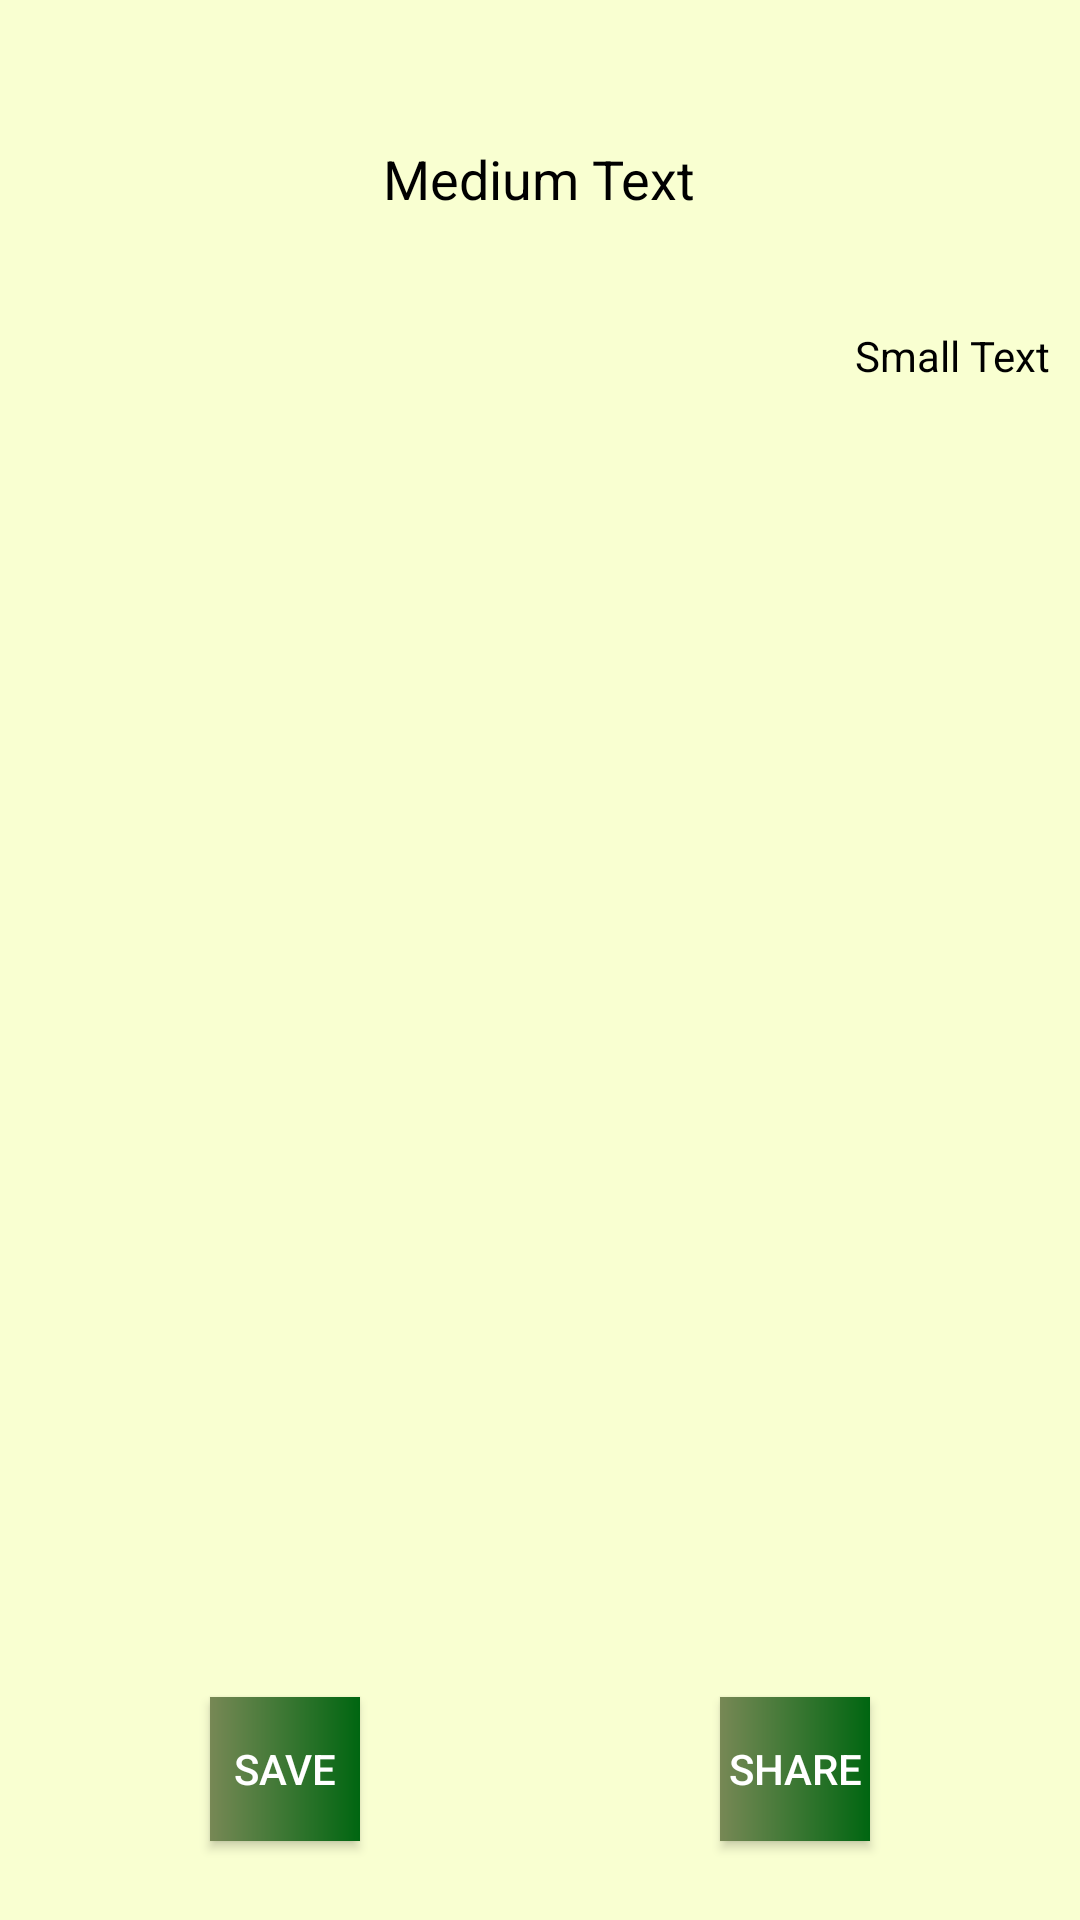

Android layout source for this screen:
<!-- AndroidManifest.xml: application theme AppTheme -->
<!-- res/layout/activity_main_activity5.xml -->
<LinearLayout xmlns:android="http://schemas.android.com/apk/res/android"
    xmlns:tools="http://schemas.android.com/tools"
    android:layout_width="match_parent"
    android:layout_height="match_parent"
    android:orientation="vertical"
    android:weightSum="6.9"
    android:padding="10dp"

    android:background="#F9FFD1"
    tools:context="com.example.bishwakhatri.nesteddrawer2.NoticeActivity2">

<LinearLayout
    android:layout_width="match_parent"
    android:layout_height="match_parent"
    android:gravity="center"
    android:layout_weight="2.9">

    <TextView
        android:layout_width="wrap_content"
        android:layout_height="wrap_content"
        android:textAppearance="?android:attr/textAppearanceMedium"
        android:text="Medium Text"

        android:textColor="#000000"
        android:id="@+id/textView9"
        />
</LinearLayout>
    <LinearLayout
        android:layout_width="match_parent"
        android:layout_height="match_parent"
        android:gravity="center"
        android:weightSum="3"
        android:orientation="vertical"
        android:layout_weight="1">

        <LinearLayout
            android:layout_width="match_parent"
            android:layout_height="match_parent"
            android:layout_weight="2.8"

            android:gravity="right">

            <TextView
                android:layout_width="wrap_content"
                android:layout_height="wrap_content"
                android:textAppearance="?android:attr/textAppearanceSmall"
                android:text="Small Text"
                android:textColor="#000000"
                android:id="@+id/textView6" />
        </LinearLayout>
<LinearLayout
    android:layout_width="match_parent"
    android:layout_height="match_parent"
    android:id="@+id/viewNotice"
    android:gravity="center"

    android:layout_weight="0.2">
    <ImageView
        android:layout_width="wrap_content"
        android:layout_height="wrap_content"


        android:id="@+id/imageView12"
        android:layout_gravity="center"
        ></ImageView>

</LinearLayout>

    </LinearLayout>




<LinearLayout
    android:layout_width="match_parent"
    android:layout_height="match_parent"
    android:orientation="horizontal"
    android:layout_weight="3">

    <LinearLayout
        android:layout_width="match_parent"
        android:layout_height="match_parent"
android:gravity="center"
        android:layout_weight="1">
    <Button
        android:layout_width="50dp"
        android:layout_height="wrap_content"

        android:id="@+id/btnsave"
        android:text="save"



        android:textColor="#ffffff"
       android:background="@drawable/facultytextborder"
       />
    </LinearLayout>


    <LinearLayout
        android:layout_width="match_parent"
        android:layout_height="match_parent"
        android:gravity="center"
        android:layout_weight="1">

    <Button
        android:layout_width="50dp"
        android:layout_height="wrap_content"


        android:id="@+id/btnshare"
        android:text="share"



        android:textColor="#ffffff"
        android:background="@drawable/facultytextborder"
       />
    </LinearLayout>

</LinearLayout>
</LinearLayout>
<!-- resources referenced by this layout -->
<resources>
  <!-- drawable facultytextborder (drawable) -->
  <?xml version="1.0" encoding="utf-8"?>
  <shape xmlns:android="http://schemas.android.com/apk/res/android">
      <gradient android:startColor="#778855"
          android:endColor="#006611">
  
      </gradient>
  
  </shape>
  <style name="AppTheme" parent="Theme.AppCompat.Light.DarkActionBar">
          
  
          <item name="android:actionBarStyle">@style/MyActionBar</item>
          <item name="actionBarStyle">@style/MyActionBar</item>
      </style>
  <style name="MyActionBar" parent="@style/Widget.AppCompat.ActionBar">
          
          <item name="android:background">@color/red</item>
          <item name="background">@color/red</item>
          
          
      </style>
  <color name="red">#305C89</color>
</resources>
